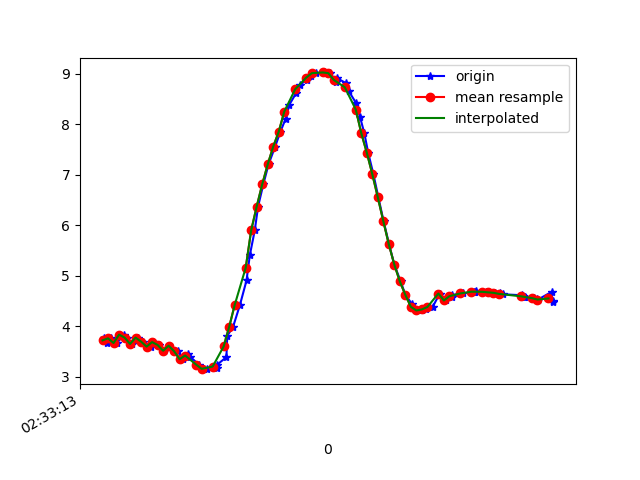

The file beside this chart, header and first rows:
1617849193287, 544836843903642, 3.7676036, -2.0418952, 8.813389
1617849193297, 544836863134412, 3.681, -2.055, 8.847
1617849193312, 544836882365182, 3.765, -2.045, 8.814
1617849193332, 544836901595952, 3.672, -2.02, 8.858
1617849193359, 544836920826722, 3.838, -2.045, 8.782
1617849193369, 544836940057492, 3.78, -2.094, 8.796
1617849193388, 544836959288262, 3.654, -2.126, 8.841
1617849193407, 544836978519032, 3.779, -2.154, 8.782
1617849193426, 544836997749802, 3.699, -2.125, 8.823
1617849193455, 544837016980572, 3.601, -2.178, 8.85
1617849193465, 544837036211342, 3.69, -2.176, 8.814
1617849193484, 544837055442112, 3.633, -2.164, 8.841
1617849193502, 544837074672882, 3.52, -2.243, 8.867
1617849193521, 544837093903652, 3.618, -2.249, 8.826
1617849193553, 544837113134422, 3.509, -2.254, 8.868
1617849193572, 544837132365192, 3.352, -2.354, 8.903
1617849193591, 544837151595962, 3.447, -2.4, 8.854
1617849193598, 544837170826732, 3.402, -2.389, 8.875
1617849193630, 544837190057502, 3.245, -2.415, 8.927
1617849193649, 544837209288272, 3.168, -2.408, 8.956
1617849193659, 544837228519042, 3.155, -2.375, 8.969
1617849193694, 544837247749812, 3.171, -2.303, 8.982
1617849193696, 544837266980582, 3.243, -2.162, 8.992
1617849193730, 544837286211352, 3.393, -1.959, 8.983
1617849193733, 544837305442122, 3.815, -1.778, 8.85
1617849193754, 544837324672892, 3.989, -1.506, 8.824
1617849193779, 544837343903662, 4.423, -1.275, 8.652
1617849193803, 544837363134432, 4.909, -1.015, 8.421
1617849193815, 544837382365202, 5.409, -0.7548, 8.137
1617849193833, 544837401595972, 5.901, -0.5108, 7.807
1617849193845, 544837420826742, 6.371, -0.2818, 7.441
1617849193864, 544837440057512, 6.81, -0.07472, 7.047
1617849193883, 544837459288282, 7.205, 0.08306, 6.643
1617849193907, 544837478519052, 7.556, 0.1911, 6.237
1617849193926, 544837497749822, 7.849, 0.2766, 5.861
1617849193945, 544837516980592, 8.104, 0.3544, 5.498
1617849193959, 544837536211362, 8.388, 0.5296, 5.039
1617849193983, 544837555442132, 8.612, 0.7669, 4.613
1617849193997, 544837574672902, 8.772, 1.023, 4.248
1617849194021, 544837593903672, 8.882, 1.24, 3.952
1617849194039, 544837613134442, 8.959, 1.385, 3.722
1617849194054, 544837632365212, 9.008, 1.464, 3.572
1617849194086, 544837651595982, 9.023, 1.513, 3.513
1617849194107, 544837670826752, 9.008, 1.538, 3.539
1617849194128, 544837690057522, 8.838, 1.395, 3.998
1617849194132, 544837709288292, 8.911, 1.386, 3.836
1617849194164, 544837728519062, 8.811, 1.21, 4.116
1617849194175, 544837747749832, 8.647, 0.9872, 4.504
1617849194200, 544837766980602, 8.426, 0.7359, 4.95
1617849194215, 544837786211372, 8.149, 0.4849, 5.422
1617849194231, 544837805442142, 7.819, 0.2226, 5.903
1617849194245, 544837824672912, 7.435, -0.08337, 6.384
1617849194264, 544837843903682, 7.009, -0.431, 6.836
1617849194282, 544837863134452, 6.552, -0.7793, 7.246
1617849194301, 544837882365222, 6.08, -1.097, 7.607
1617849194321, 544837901595992, 5.622, -1.371, 7.909
1617849194340, 544837920826762, 5.221, -1.633, 8.131
1617849194363, 544837940057532, 4.889, -1.868, 8.286
1617849194380, 544837959288302, 4.624, -2.04, 8.396
1617849194405, 544837978519072, 4.437, -2.163, 8.466
1617849194416, 544837997749842, 4.338, -2.272, 8.489
... 26 more rows
